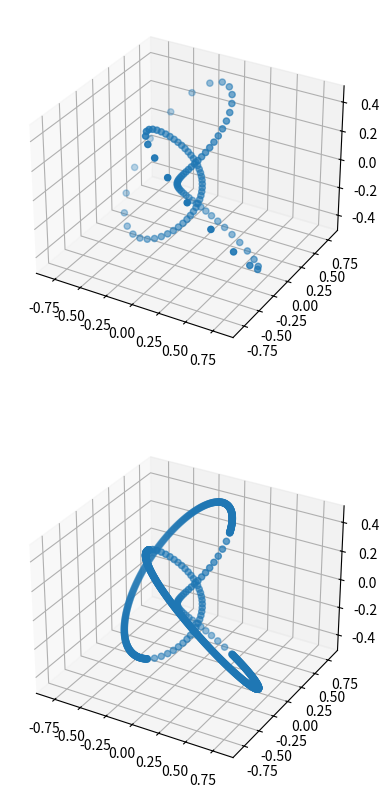

Here is the Python script that generated this plot:
from typing import Tuple, List, Callable
import numpy as np
from scipy.spatial import ConvexHull


def torus_knot(p : int = 2, q : int = 3, n : int = 200, r1 : float = 4, r2 : float = 2) -> Tuple[np.ndarray, List[Tuple[int, int]]]:
    ''' # Create a torus knot
    - r1 is the radius of the circle from the origin (z axis)
    - r2 is the radius of the circle around the r1 circle axis
    - p is number of times the knot wraps around the r1 circle
    - q is number of times the knot wraps around the r2 circle
    
    returns vertices and edges

    note: if p and q are not relatively prime, then the torus knot has more than one component
    '''
    phi = np.linspace(0, 2 * np.pi, n+1)
    # remove last element to avoid duplicate at 0 and 2pi
    phi = phi[:-1]
    r = r2 * np.cos(q*phi) + r1
    X = r * np.cos(p*phi)
    Y = r * np.sin(p*phi)
    Z = -r2* np.sin(q*phi)

    edges = np.linspace(0, n-1, n, dtype=int)
    edges = np.vstack([edges, np.roll(edges, 1)]).T

    return np.array([X, Y, Z]).T, edges

def Morton_knot(a : float = 0.5831, n : int = 200, p : int = 3, q : int = 2) -> Tuple[np.ndarray, List[Tuple[int, int]]]:
    """
    # Create a Morton knot
    - a is the parameter that determines the knot
    - p and q are the parameters that determine the torus revolutions
    - n is the number of points in the knot

    returns vertices and edges
    """
    b = np.sqrt(1 - a**2)

    phi = np.linspace(0, 2 * np.pi, n, endpoint=False)
    vertices = Morton_knot_parametric(phi, a, p, q)

    edges = np.linspace(0, n-1, n, dtype=int)
    edges = np.vstack([edges, np.roll(edges, 1)]).T

    return vertices, edges

def Morton_knot_parametric(phi:float, a : float = 0.5831, p : int = 3, q : int = 2) -> np.ndarray:
        """
        # Create a Morton knot
        - phi is the curve parameter
        - a is the parameter that determines the knot geometry
        - p and q are the parameters that determine the torus revolutions
        - n is the number of points in the knot
        
        returns vertices
        """
        b = np.sqrt(1 - a**2)
    
        # impose R + r = 1
        c = a/(1 + b)
    
        denom = 1 - b * np.sin(q*phi)
        X = c * a * np.cos(p*phi) / denom 
        Y = c * a * np.sin(p*phi) / denom
        Z = c * b * np.cos(q*phi) / denom

        knot_points = np.array([X, Y, Z]).T

        # In some cases we need to rotate the knot to correctly fit the ellipses afterwards
        if p%4 == 1:
            rotation = np.array([[0,-1,0],[1,0,0],[0,0,1]])
            knot_points = np.einsum("ij,kj->ki",rotation,knot_points)
        return knot_points

def grad_Morton_knot_parametric(phi:float, a : float = 0.5831, p : int = 3, q : int = 2) -> np.ndarray:
    """
    Gradient of the Morton knot
    """
    b = np.sqrt(1 - a**2)
    c = a/(1 + b)
    
    # Gradient computed via wolfram mathematica
    denom = (b * np.sin(q*phi) - 1)**2
    X = c * a * (b * q * np.cos(p * phi) * np.cos(phi * q) + p * np.sin(p * phi) * (-1 + b * np.sin(phi * q))) / denom
    Y = c * a * (b * q * np.cos(phi * q) * np.sin(p * phi) + np.cos(p * phi) * (p - b * p * np.sin(phi * q))) / denom
    Z = c * b * q * (b - np.sin(phi * q)) / denom

    return np.array([X, Y, Z]).T

def Morton_knot_no_radius_constraint(a : float = 0.5831, c : int = 1, n : int = 200, p : int = 3, q : int = 2) -> Tuple[np.ndarray, List[Tuple[int, int]]]:
    """
    Exploratory code: testing out the effect of the radius constraint on the Morton knot

    # Create a Morton knot
    - a is the parameter that determines the knot
    - p and q are the parameters that determine the torus revolutions
    - n is the number of points in the knot

    """
    b = np.sqrt(1 - a**2)

    phi = np.linspace(0, 2 * np.pi, n, endpoint=False)
    denom = 1 - b * np.sin(q*phi)
    X = c * a * np.cos(p*phi) / denom 
    Y = c * a * np.sin(p*phi) / denom
    Z = c * b * np.cos(q*phi) / denom

    edges = np.linspace(0, n-1, n, dtype=int)
    edges = np.vstack([edges, np.roll(edges, 1)]).T

    return np.array([X, Y, Z]).T, edges

def Morton_knot_exterior_resolution(a : float = 0.5831, n : int = 200, p : int = 3, q : int = 2) -> np.ndarray:
        """
        Exploratory code: testing out the effect of the resolution of the exterior segments

        # Create a Morton knot
        - a is the parameter that determines the knot geometry
        - p and q are the parameters that determine the torus revolutions
        - n is the number of points in the knot

        """
        b = np.sqrt(1 - a**2)
    
        # impose R + r = 1
        c = a/(1 + b)
    
        denom = lambda phi: 1 - b * np.sin(q*phi)
        # denom = 1
        x = lambda phi: c * a * np.cos(p*phi) / denom(phi)
        y = lambda phi: c * a * np.sin(p*phi) / denom(phi)
        z = lambda phi: c * b * np.cos(q*phi) / denom(phi)

        phi = np.linspace(0, 2 * np.pi, n+1)
        # remove last element to avoid duplicate at 0 and 2pi
        phi = phi[:-1]

        X = x(phi)
        Y = y(phi)
        Z = z(phi)
        
        # get hull
        vertices = np.array([X, Y, Z]).T
        hull = ConvexHull(vertices)
        
        # get interior vertices
        interior_bool = np.ones(n, dtype=bool)
        interior_bool[hull.vertices] = False
        interior_vertices = vertices[interior_bool]

        X = interior_vertices[:, 0]
        Y = interior_vertices[:, 1]
        Z = interior_vertices[:, 2]

        # find the angles generating the segments that define the convex hull
        angles = phi[hull.vertices]
        delta_angle = 2*np.pi/n
        
        bound_idx = np.where(np.diff(angles) - delta_angle > 1e-6)[0]
        
        segment_idx_ranges = [(bound_idx[i]+1, bound_idx[i+1]) for i in range(len(bound_idx)-1)]

        if angles[0] - angles[-1] > 1e-6: # join the first and last segments 
            segment_idx_ranges.append((bound_idx[-1]+1, bound_idx[0]))
        else: # add the first and last segments separately
            segment_idx_ranges.append((0, bound_idx[0]))
            segment_idx_ranges.append((bound_idx[-1]+1, len(angles)-1))
    
        total_angle_range = 0
        expand_range_by = 2*np.pi/n
        for r in segment_idx_ranges:
            if r[1] - r[0] > 0:
                angle_range = angles[r[1]] - angles[r[0]]
            else:
                angle_range = 2*np.pi - (angles[r[0]] - angles[r[1]])
            
            total_angle_range += 2*expand_range_by
        
        total_angle_range = total_angle_range if total_angle_range < 2*np.pi else 2*np.pi

        for r in segment_idx_ranges:
            if r[1] - r[0] > 0:
                start = angles[r[0]] - expand_range_by
                end = angles[r[1]] + expand_range_by
            else:
                start = angles[r[0]] - expand_range_by
                end = 2*np.pi + angles[r[1]] + expand_range_by
            
            n_points = int(n * (end - start) / total_angle_range)
            segment_phi = np.linspace(start, end, n_points)

            X = np.concatenate([X, x(segment_phi)])
            Y = np.concatenate([Y, y(segment_phi)])
            Z = np.concatenate([Z, z(segment_phi)])

        return np.array([X, Y, Z]).T

def Henrion_knot(n : int = 200) -> np.ndarray:
        """
        A knot I was curious about
        """
        phi = np.linspace(0, 2 * np.pi, n+1)
        # remove last element to avoid duplicate at 0 and 2pi
        phi = phi[:-1]
        X = np.cos(phi) + 2*np.cos(2*phi)
        Y = np.sin(phi) + 2*np.sin(2*phi)
        Z = 2*np.sin(3*phi)
    
        return np.array([X, Y, Z]).T

def torus(r1 : float = 4, r2 : float = 2, n=100) -> np.ndarray:
    """
    Create a torus
    - r1 is the radius of the circle from the origin (z axis)
    - r2 is the radius of the circle around the r1 circle axis (tube radius)
    - n is the number of points in the torus
    """
    phi = np.linspace(0, 2 * np.pi, n)
    theta = np.linspace(0, 2 * np.pi, n)
    phi, theta = np.meshgrid(phi, theta)
    x = (r1 + r2 * np.cos(theta)) * np.cos(phi)
    y = (r1 + r2 * np.cos(theta)) * np.sin(phi)
    z = r2 * np.sin(theta)
    vertices = np.array([x, y, z]).T
    return vertices

def z_stretch(v : np.ndarray, stretch : float = 1) -> np.ndarray:
    """
    Apply a stretch to the z axis of a set of vertices
    """
    new_v = v.copy()
    if len(v.shape) == 1:
        new_v[2] *= stretch
    else:
        new_v[:, 2] *= stretch
    return new_v

def xy_projection(v : np.ndarray) -> np.ndarray:
    if len(v.shape) == 1:
        x,y,z = v
    else:
        x,y,z = v.T

    xy = 0.5*(x+y)
    return np.array([xy, xy, z]).T

def rotated_morton_knot_parametric(phi:float, a : float = 0.5831, p : int = 3, q : int = 2, z_stretch : int = 1) -> np.ndarray:
    b = np.sqrt(1 - a**2)
    c = a/(1 + b)
    d = c/(1-b*np.sin(q*phi))
    x = d*a*(np.cos(p*phi)-np.sin(p*phi))/np.sqrt(2)
    y = d*a*(np.cos(p*phi)+np.sin(p*phi))/np.sqrt(2)
    z = z_stretch*d*b*np.cos(q*phi)
    knot_points = np.array([x, y, z]).T

    # Rotate the knot depending on the p value
    # p % 8 == 3 -> 0˚
    # p % 8 == 1 -> 90˚
    # p % 8 == 7 -> 180˚
    # p % 8 == 5 -> 270˚
    angle = {
        3: 0, 
        1: np.pi/2, 
        7: np.pi, 
        5: 3*np.pi/2
    }[p % 8]
    rotation = np.array([[np.cos(angle), -np.sin(angle), 0], 
                         [np.sin(angle), np.cos(angle), 0], 
                         [0, 0, 1]])
    knot_points = np.einsum("ij,kj->ki", rotation, knot_points)

    return knot_points


def oloid(dist:float=1, n:int = 100) -> ConvexHull:
    """
    Create an oloid
    - dist is the distance between the two circles (oloid is actually distance 1, zero rolliness is distance sqrt2)
    - n is the number of points in each of the disks

    returns the scipy ConvexHull of the oloid disks
    """
    
    circle1, circle2 = oloid_disks(dist, n)

    vertices = np.concatenate([circle1, circle2])
    
    return ConvexHull(vertices)

def oloid_disks(dist:float=1, n:int = 100) -> ConvexHull:
    """
    Create an oloid's defining disks
    - dist is the distance between the two circles (oloid is actually distance 1, zero rolliness is distance sqrt2)
    - n is the number of points in each of the disks

    returns the two disks as a tuple
    """

    phi = np.linspace(0, 2 * np.pi, n)
    circle1 = np.array([np.cos(phi), np.sin(phi), np.zeros(n)]).T
    circle2 = np.array([np.zeros(n), np.cos(phi), np.sin(phi)]).T

    circle2[:,1] -= dist/2
    circle1[:,1] += dist/2

    return (circle1, circle2)

def sphericon(n:int = 100) -> ConvexHull:
    """
    Create a sphericon
    - n is the number of points in each of the half circles
    """
 
    half_circle1, half_circle2 = sphericon_half_circles(n)

    vertices = np.concatenate([half_circle1, half_circle2])

    return ConvexHull(vertices)

def sphericon_half_circles(n:int = 100) -> np.ndarray:
    """
    Create a sphericon's defining half circles
    - n is the number of points in each of the half circles

    returns the two half circles as a tuple
    """

    phi1 = np.linspace(0, np.pi, n)
    phi2 = np.linspace(np.pi/2, 3*np.pi/2, n)
    half_circle1 = np.array([np.cos(phi1), np.sin(phi1), np.zeros(n)]).T
    half_circle2 = np.array([np.zeros(n), np.cos(phi2), np.sin(phi2)]).T
    return (half_circle1, half_circle2)

def TDR(n:int = 100, a:float=1, b:float=1, c:float=None) -> ConvexHull:
    """
    Create a TDR
    - n is the number of points in each of the disks
    - a is the radius of the disks along the x axis
    - b is the radius of the disks along the y and z axes
    - c is the distance between the two disks 
        - if None, c is calculated to obtain zero rolliness

    """
    
    disks = TDR_disks(n, a, b, c)
    
    vertices = np.concatenate(disks)

    return ConvexHull(vertices)

def TDR_disks(n:int = 100, a:float=1, b:float=1, c:float=None) -> np.ndarray:
    """
    Create a TDR's defining disks
    - n is the number of points in each of the disks
    - a is the radius of the disks along the x axis
    - b is the radius of the disks along the y and z axes
    - c is the distance between the two disks 
        - if None, c is calculated to obtain zero rolliness
    
    returns the two disks as a tuple
    """

    phi = np.linspace(0, 2*np.pi, n)
    phi1 = phi2 = phi

    # HARD CODED FIX TO GET THE ENDPOINTS OF THE ELLIPSES INSIDE THE TDR (PUT THE ENDPOINTS NOT ON THE CONVEX HULL)    
    shift = n//4
    phi1 = np.roll(phi, shift)
    phi2 = np.roll(phi, -shift)

    assert a > b/np.sqrt(2), "ratio must be greater than 1/sqrt(2)"
    
    # a = 0.5/np.sqrt(2) + 0.3
    if c is None:
        c = np.sqrt(4*a**2 - 2*b**2)
    ellipse1 = np.array([a*np.sin(phi1) + 0.5*c, b*np.cos(phi1), np.zeros(n)]).T
    ellipse2 = np.array([a*np.sin(phi2) - 0.5*c, np.zeros(n), b*np.cos(phi2)]).T
    return (ellipse1, ellipse2)

def disk(n:int = 100, r:float=1) -> np.ndarray:
    """
    Create a disk in the xy plane with z=0 
    - n is the number of points in the disk
    - r is the radius of the disk
    """
    phi = np.linspace(0, 2*np.pi, n)
    circle = np.array([r*np.cos(phi), r*np.sin(phi), np.zeros(n)]).T

    return circle

def ellipse(n:int = 100, a:float=1, b:float=0.5) -> np.ndarray:
    """
    Create an ellipse in the xy plane with z=0
    - n is the number of points in the ellipse
    - a is the radius of the ellipse along the x axis
    - b is the radius of the ellipse along the y axis
    """
    phi = np.linspace(0, 2*np.pi, n)
    ellipse = np.array([a*np.cos(phi), b*np.sin(phi), np.zeros(n)]).T

    return ellipse

# FROM MAYAVI DOCS
def _mayavi_torus_knot(n_mer, n_long):
    phi = np.linspace(0, 2*np.pi, 2000)
    return [ np.cos(phi*n_mer) * (1 + 0.5*np.cos(n_long*phi)),
            np.sin(phi*n_mer) * (1 + 0.5*np.cos(n_long*phi)),
            0.5*np.sin(n_long*phi),
            np.sin(phi*n_mer)]

if __name__ == "__main__":
    # morton_knot = Morton_knot()
    knot1, _ = Morton_knot(n=100)
    knot2 = Morton_knot_exterior_resolution(n=100)

    from matplotlib import pyplot as plt
    plt.ion()
    fig = plt.figure(figsize=(10, 10))
    ax1 = fig.add_subplot(211, projection="3d")
    ax2 = fig.add_subplot(212, projection="3d")

    ax1.scatter3D(knot1[:, 0], knot1[:, 1], knot1[:, 2])
    ax2.scatter3D(knot2[:, 0], knot2[:, 1], knot2[:, 2])

    print("done")




    